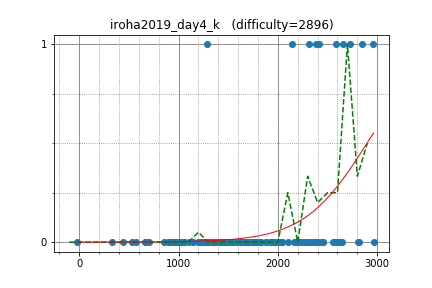

The file beside this chart, header and first rows:
uwi, 2963.303214, 0
autumn_eel, 2145, 1
IH19980412, 2958, 1
tokoharu, 2581, 1
noshi91, 2585, 0
betrue12, 2413, 1
sumitacchan, 2312, 1
rickytheta, 2811, 0
heno239, 2379, 1
nikutto, 2383, 0
ats5515, 2725, 1
tempura0224, 2401, 0
TMJN, 2043, 0
hitonanode, 2628, 0
nuip, 2849, 1
rk222, 1284, 1
mamekin, 2456, 0
kotatsugame, 2212, 0
satashun, 2652, 1
iehn, 2179, 0
tatyam, 2259, 0
NMLibrary, 2164, 0
risujiroh, 2338, 0
riantkb, 2559, 0
zundamochi_1117, 1806, 0
genkinanodesu, 1663, 0
yaketake08, 2271, 0
leaf1415, 2278, 0
beet, 2617, 0
catupper, 2645, 0
TangentDay, 2588, 0
conf, 2034, 0
pachicobue, 2239, 0
nagiss, 1944, 0
penguinshunya, 1421, 0
cplusplusonly, 1413, 0
seica, 1975, 0
kibuna, 1377, 0
titia, 1740, 0
toa2525, 1689, 0
ha15, 1817, 0
hide1214, 1709, 0
prd_xxx, 1694, 0
ngtkana, 2037, 0
Hec, 2365, 0
incurable, 1299, 0
idsigma, 1748, 0
tute7627, 1410, 0
emthrm, 1697, 0
toshihoge, 1756, 0
kort0n, 2271, 0
ei13333, 2305, 0
catoon, 1669, 0
TAISA_, 2000, 0
int_cl, 1927, 0
torisasami, 1537, 0
nimon, 1494, 0
okitz, 1246, 0
Engelcat, 659.8, 0
glucose, 1367, 0
rikein12, 1736, 0
... 94 more rows
